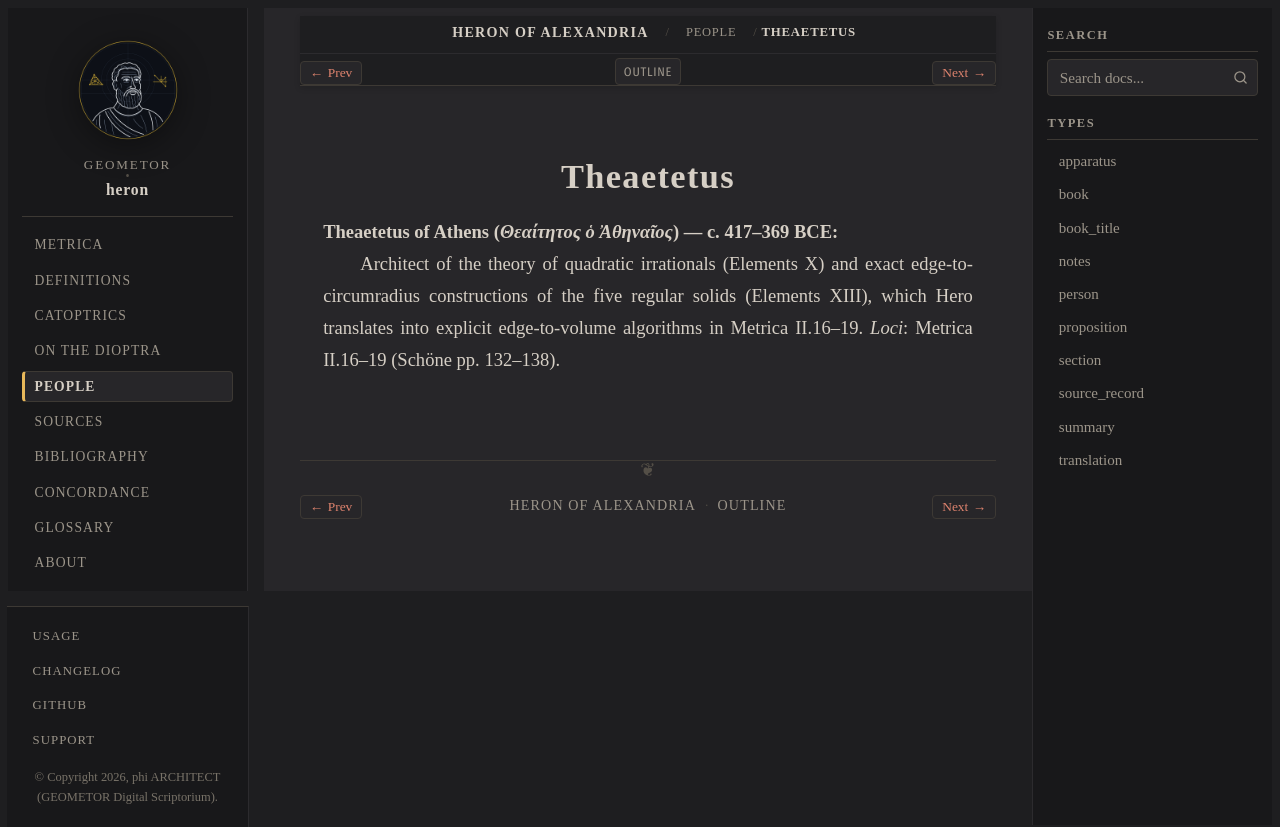

repository: geometor/heron · page: people/theaetetus.html · generator: sphinx

:type: person
:lifespan: Θεαίτητος ὁ Ἀθηναῖος
:excerpt: Theaetetus of Athens (Θεαίτητος ὁ Ἀθηναῖος) — c. 417–369 BCE

.. _person-theaetetus:

Theaetetus
==========

**Theaetetus of Athens** (*Θεαίτητος ὁ Ἀθηναῖος*) — c. 417–369 BCE
  Architect of the theory of quadratic irrationals (Elements X) and exact edge-to-circumradius constructions of the five regular solids (Elements XIII), which Hero translates into explicit edge-to-volume algorithms in Metrica II.16–19.
  *Loci*: Metrica II.16–19 (Schöne pp. 132–138).
